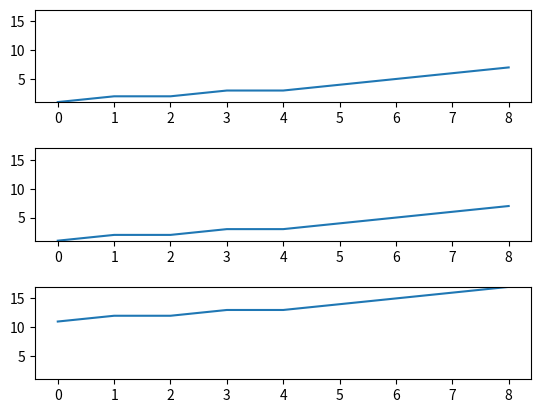
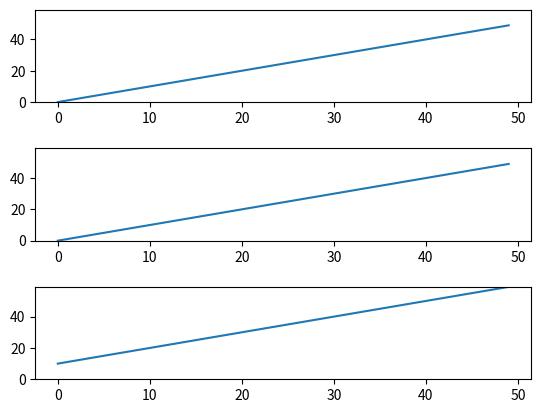
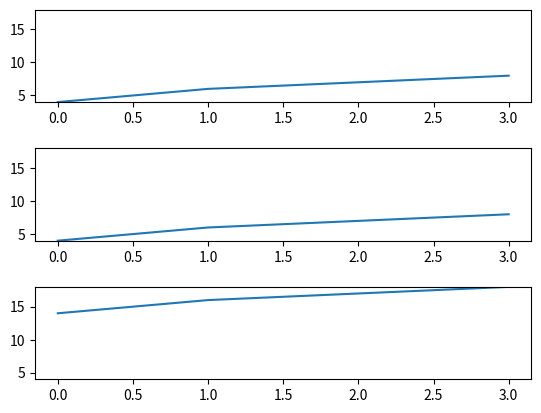

Here is the Python script that generated these plots, in order:
# -*- coding: utf-8 -*-
""" Input generator for Delft 3d fm and EBM model grids 

Created on Wed Aug 16 17:33:40 2023
[redacted]
"""
import matplotlib.pyplot as plt

class DataProcessor:
    def __init__(self, raw_data):
        self.raw_data = raw_data
        self.cleaned_data = None
        self.transformed_data = None
        self.analysis_results = None

    def clean_data(self):
        # Placeholder for data cleaning logic
        # This method could remove duplicates, handle missing values, etc.
        new_data = sorted(item for item in self.raw_data if item is not None)
        self.cleaned_data = new_data

    def transform_data(self):
        # Placeholder for data transformation logic
        # This method could perform data normalization, feature engineering, etc.
        self.transformed_data = self.cleaned_data
        print('printing self.cleaned_data: ',self.cleaned_data)
        print('printing type self.cleaned_data: ',type(self.cleaned_data))
        self.transformed_data2 = [i+10 for i in self.cleaned_data]

    def analyze_data(self):
        # Placeholder for data analysis logic
        # This method could perform statistical calculations, machine learning, etc.
        self.analysis_results = "Analysis results here"
        
    def print_out(self, dpi):
        fig, ax = plt.subplots(nrows=3,ncols=1, dpi = dpi)
        
        print('What are we doing here:')
        print('What are we doing here:', self.cleaned_data)
        print('What are we doing here:', self.transformed_data)
        print('What are we doing here:', self.analysis_results)
        ax[0].plot(self.cleaned_data)
        ax[1].plot(self.transformed_data)
        ax[2].plot(self.transformed_data2)
        
        y_min = min(min(self.cleaned_data), min(self.transformed_data), min(self.transformed_data2))
        y_max = max(max(self.cleaned_data), max(self.transformed_data), max(self.transformed_data2))

        for ax in ax:
            ax.set_ylim(y_min, y_max)
            
        plt.subplots_adjust(hspace=0.5)  # Adjust this value as needed

        #ax(3).plot(self.analysis_results)
            
    def process_and_print(self, dataset, dpi=100):
       # Creating an instance of the DataProcessor class
       dp = DataProcessor(dataset)
       
       # Cleaning, transforming, and analyzing the data
       dp.clean_data()
       dp.transform_data()
       dp.analyze_data()
       
       # Printing and plotting the processed data
       dp.print_out(dpi=dpi)
       
       # Accessing the processed data and analysis results
       print("Raw Data:", dataset)
       print("Cleaned Data:", dp.cleaned_data)
       print("Transformed Data:", dp.transformed_data)
       print("Transformed Data 2:", dp.transformed_data2)
       print("Analysis Results:", dp.analysis_results)

# Creating an instance of the DataProcessor class
raw_data = [1, 2, 3, 4, 5, 3, 2, None, 7, 6]
raw_data2 = list(range(50))
raw_data3 = [4,6,7,8]

# List of raw data sets
raw_data_sets = [
    [1, 2, 3, 4, 5, 3, 2, None, 7, 6],
    list(range(50)),
    [4, 6, 7, 8]
]

# Process and print each dataset
for dataset in raw_data_sets:
    data_processor = DataProcessor(dataset)
    data_processor.process_and_print(dataset, dpi=300)